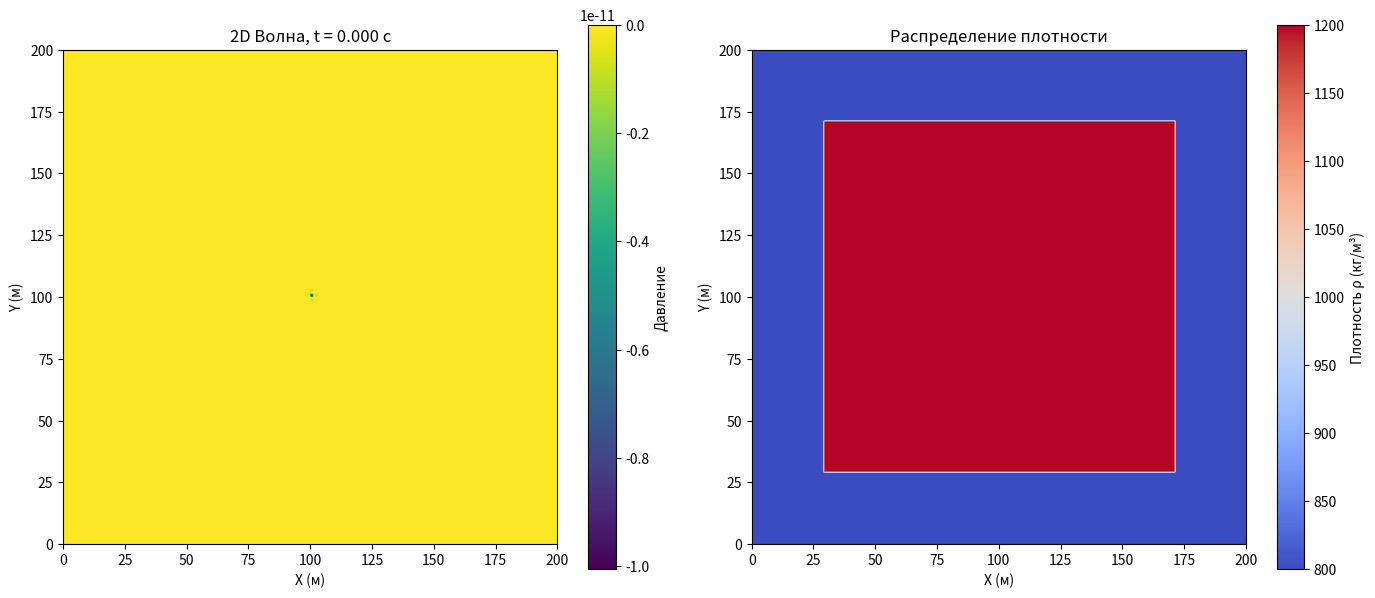

Recreate this plot in Python.
import numpy as np
import matplotlib.pyplot as plt
from matplotlib.animation import FuncAnimation

# ------------------------
# ФИЗИЧЕСКИЕ ПАРАМЕТРЫ
# ------------------------

length = 200          # размер области (м)
c = 340               # скорость звука (м/с)
nu = 25               # частота источника (Гц)
amplitude = 1
n = 200               # узлы по пространству
n_t = 800             # шаги по времени

dx = length / n

# CFL условие
dt = dx / (c * np.sqrt(2)) * 0.9

print(f"CFL число = {c * dt / dx:.3f}")

t0 = 1.2 / nu
# ---- Поглощающий слой 2λ ----
lambda_wave = c / nu
L_abs = 6.25 * lambda_wave
n_abs = int(L_abs / dx)

print("Толщина слоя (узлы):", n_abs)

# ------------------------
# СОЗДАНИЕ ПРОСТРАНСТВЕННЫХ ПОЛЕЙ
# ------------------------

# Создание координатной сетки
x = np.arange(n)
y = np.arange(n)
X, Y = np.meshgrid(x, y, indexing='ij')

# Расстояние от каждого узла до ближайшей границы
dist_left   = X
dist_right  = n - 1 - X
dist_bottom = Y
dist_top    = n - 1 - Y

dist = np.minimum.reduce([dist_left, dist_right, dist_bottom, dist_top])

# ------------------------
# НЕОДНОРОДНАЯ ПЛОТНОСТЬ ρ(x,y)
# ------------------------

# Создаём массив плотности для всей области
rho = np.ones((n, n)) * 1200  # По умолчанию высокая плотность

# В области вблизи границы (поглощающий слой) устанавливаем низкую плотность
mask_absorb = dist < L_abs / 3
rho[mask_absorb] = 800

print(f"Плотность: мин={rho.min()}, макс={rho.max()}")

# ------------------------
# BULK MODULUS K(x,y)
# ------------------------

# Bulk modulus связан со скоростью звука: c² = K/ρ
# Можем задать различный K(x,y) для создания неоднородностей

K = np.ones((n, n)) * (c**2 * 1200)  # По умолчанию K = c² * ρ₀

# Создадим неоднородность в центре области (например, область с другими свойствами)
# Круглая область с другим bulk modulus
center_x, center_y = n // 2, n // 2
radius = n // 8

dist_from_center = np.sqrt((X - center_x)**2 + (Y - center_y)**2)
mask_inhomo = dist_from_center < radius
K[mask_inhomo] = (c * 1.2)**2 * 1000  # Область с увеличенной скоростью

print(f"Bulk modulus: мин={K.min():.2e}, макс={K.max():.2e}")

# ------------------------
# КОЭФФИЦИЕНТ ПОГЛОЩЕНИЯ β
# ------------------------

beta = np.zeros((n, n))
mask = dist < n_abs
beta_max = 42.5 * c / L_abs
beta[mask] = beta_max * ((n_abs - dist[mask]) / n_abs)**2

# ------------------------
# МАССИВЫ ДЛЯ ДАВЛЕНИЯ
# ------------------------

p_prev = np.zeros((n, n))
p = np.zeros((n, n))
p_next = np.zeros((n, n))

i_src = n // 2
j_src = n // 2

# ------------------------
# Ricker wavelet
# ------------------------

def ricker(t):
    arg = (np.pi * nu * (t - t0))**2
    return amplitude * (1 - 2*arg) * np.exp(-arg)

# ------------------------
# ПРОСТРАНСТВЕННАЯ СЕТКА
# ------------------------

x_coords = np.linspace(0, length, n)
y_coords = np.linspace(0, length, n)

p_frames = []

print("Симуляция запущена...")

# ------------------------
# ОСНОВНОЙ ЦИКЛ
# ------------------------

for it in range(1, n_t):

    t = it * dt

    source = np.zeros((n, n))
    source[i_src, j_src] = ricker(t) / (dx * dx)

    # ------------------------
    # Вычисление ∇·(K∇p) для неоднородной среды
    # ------------------------
    
    # Градиент давления
    # Используем центральные разности
    grad_p_x = np.zeros_like(p)
    grad_p_y = np.zeros_like(p)
    
    grad_p_x[1:-1, :] = (p[2:, :] - p[:-2, :]) / (2 * dx)
    grad_p_y[:, 1:-1] = (p[:, 2:] - p[:, :-2]) / (2 * dx)
    
    # K∇p
    K_grad_p_x = K * grad_p_x
    K_grad_p_y = K * grad_p_y
    
    # Дивергенция ∇·(K∇p)
    div_K_grad_p = np.zeros_like(p)
    div_K_grad_p[1:-1, :] += (K_grad_p_x[2:, :] - K_grad_p_x[:-2, :]) / (2 * dx)
    div_K_grad_p[:, 1:-1] += (K_grad_p_y[:, 2:] - K_grad_p_y[:, :-2]) / (2 * dx)
    
    # ------------------------
    # Обновление волнового уравнения
    # ρ * ∂²p/∂t² = ∇·(K∇p) - β*ρ*∂p/∂t + source
    # ------------------------
    
    # Скорость изменения давления (для демпфирования)
    dp_dt = (p - p_prev) / dt
    
    # Временная производная второго порядка
    d2p_dt2 = div_K_grad_p / rho - beta * dp_dt + source / rho
    
    # Схема leap-frog
    p_next = 2*p - p_prev + dt**2 * d2p_dt2
    
    # Граничные условия (жёсткие стенки)
    # p_next[0, :] = 0
    # p_next[-1, :] = 0
    # p_next[:, 0] = 0
    # p_next[:, -1] = 0

    p_prev, p = p, p_next

    if it % 5 == 0:
        p_frames.append(p.copy())

print(f"Сохранено кадров: {len(p_frames)}")

# ------------------------
# ВИЗУАЛИЗАЦИЯ
# ------------------------

fig, (ax1, ax2) = plt.subplots(1, 2, figsize=(14, 6))

# Левый график - волновое поле
im = ax1.imshow(p_frames[0],
               extent=[0, length, 0, length],
               origin='lower',
               cmap='viridis',
               animated=True)

plt.colorbar(im, ax=ax1, label="Давление")
ax1.set_xlabel("X (м)")
ax1.set_ylabel("Y (м)")

# Правый график - структура среды (плотность)
im_rho = ax2.imshow(rho,
                    extent=[0, length, 0, length],
                    origin='lower',
                    cmap='coolwarm')
plt.colorbar(im_rho, ax=ax2, label="Плотность ρ (кг/м³)")
ax2.set_xlabel("X (м)")
ax2.set_ylabel("Y (м)")
ax2.set_title("Распределение плотности")

def update(frame):
    im.set_array(p_frames[frame])
    ax1.set_title(f"2D Волна, t = {frame*5*dt:.3f} с")
    return [im]

anim = FuncAnimation(fig,
                     update,
                     frames=len(p_frames),
                     interval=30,
                     blit=True)

plt.tight_layout()
plt.show()
